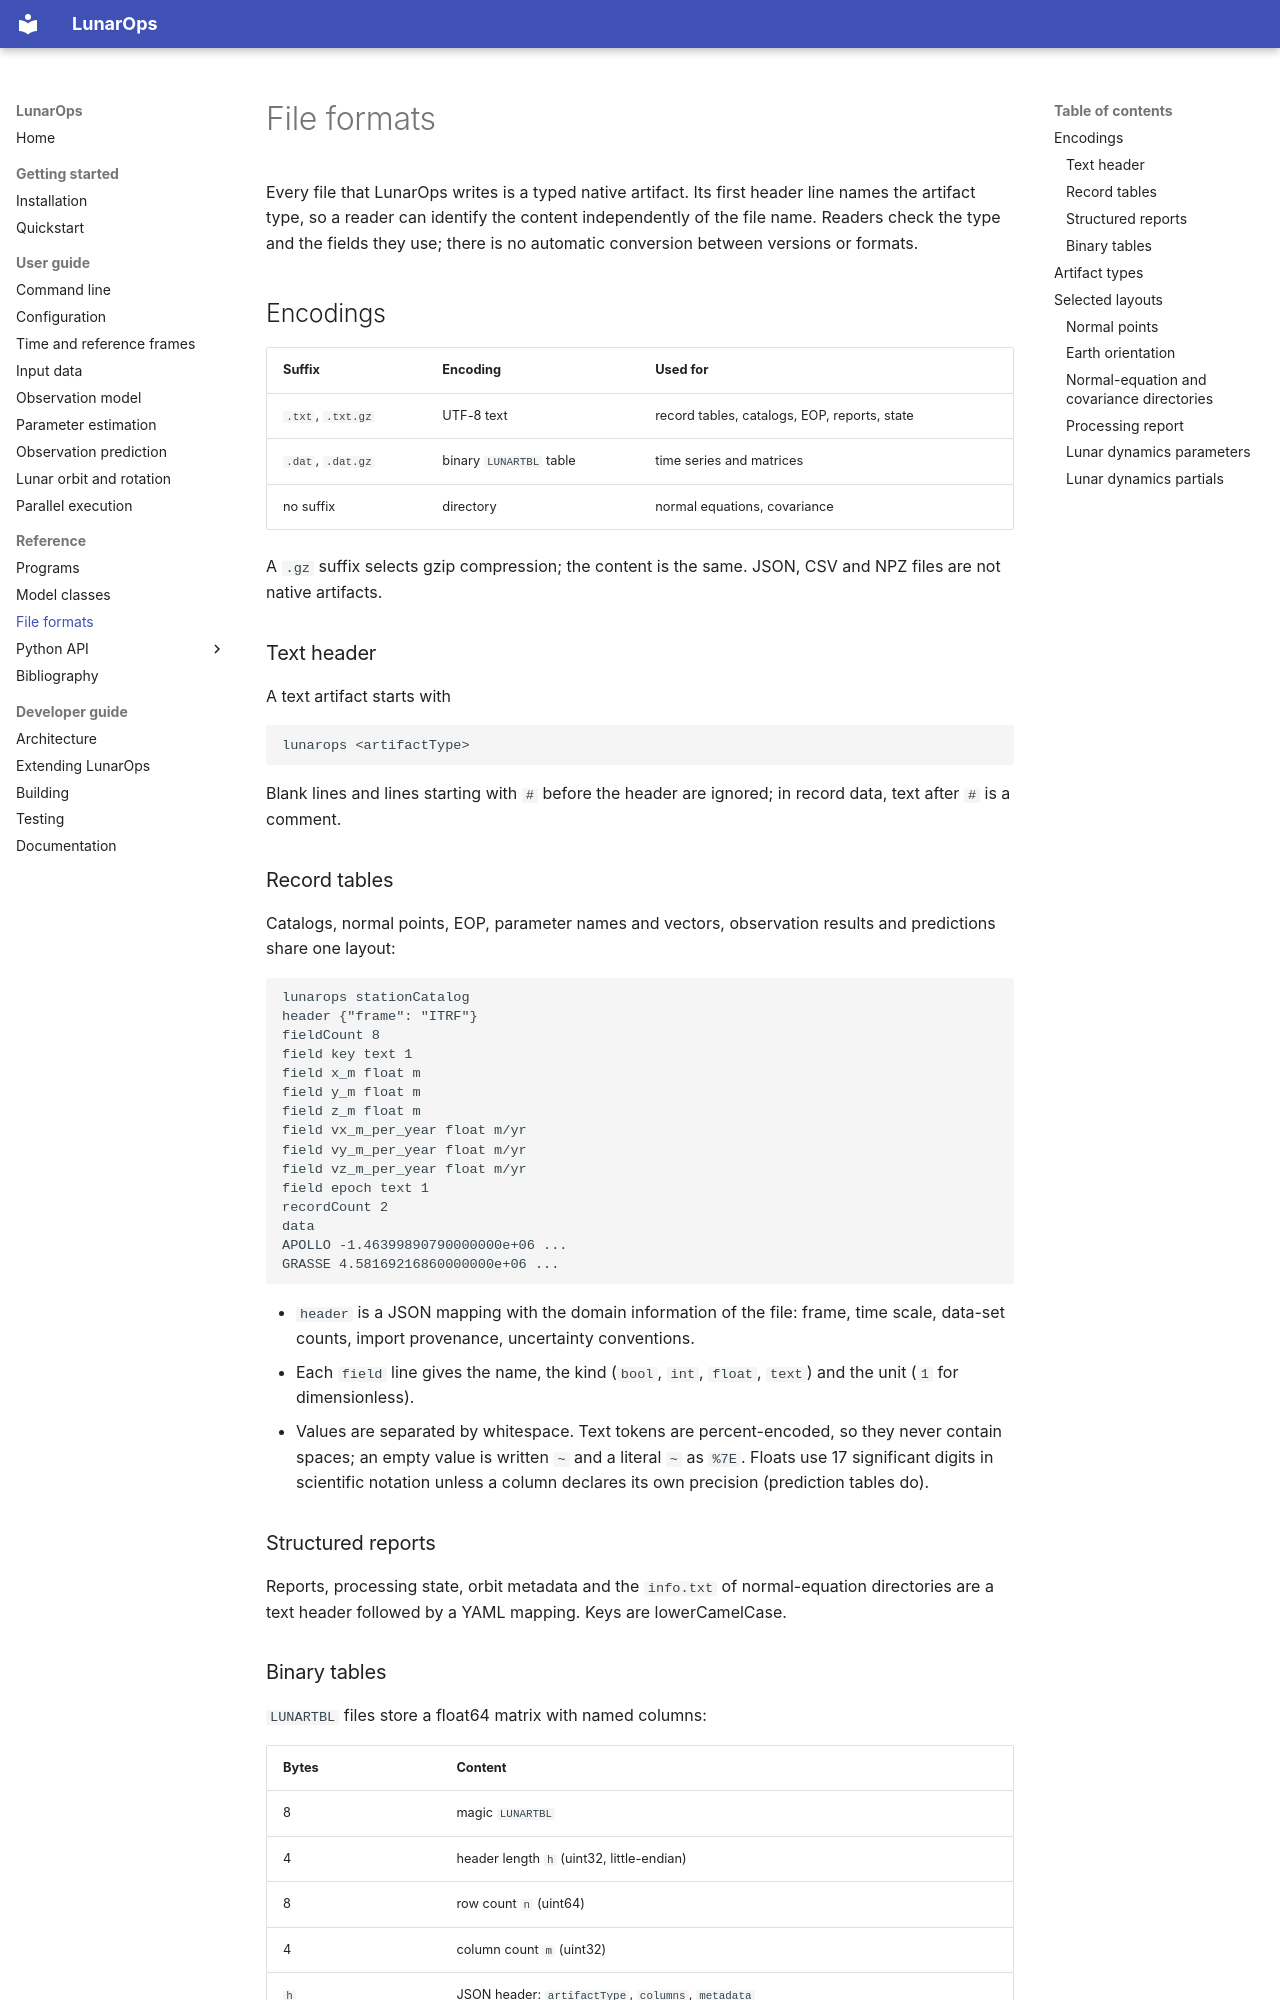

repository: wjh703/lunarops · page: reference/file-formats/index.html · generator: mkdocs

# File formats

Every file that LunarOps writes is a typed native artifact. Its first header
line names the artifact type, so a reader can identify the content
independently of the file name. Readers check the type and the fields they
use; there is no automatic conversion between versions or formats.

## Encodings

| Suffix | Encoding | Used for |
|---|---|---|
| `.txt`, `.txt.gz` | UTF-8 text | record tables, catalogs, EOP, reports, state |
| `.dat`, `.dat.gz` | binary `LUNARTBL` table | time series and matrices |
| no suffix | directory | normal equations, covariance |

A `.gz` suffix selects gzip compression; the content is the same. JSON, CSV
and NPZ files are not native artifacts.

### Text header

A text artifact starts with

```text
lunarops <artifactType>
```

Blank lines and lines starting with `#` before the header are ignored; in
record data, text after `#` is a comment.

### Record tables

Catalogs, normal points, EOP, parameter names and vectors, observation results
and predictions share one layout:

```text
lunarops stationCatalog
header {"frame": "ITRF"}
fieldCount 8
field key text 1
field x_m float m
field y_m float m
field z_m float m
field vx_m_per_year float m/yr
field vy_m_per_year float m/yr
field vz_m_per_year float m/yr
field epoch text 1
recordCount 2
data
APOLLO -1.46399890790000000e+06 ...
GRASSE 4.58169216860000000e+06 ...
```

- `header` is a JSON mapping with the domain information of the file: frame,
  time scale, data-set counts, import provenance, uncertainty conventions.
- Each `field` line gives the name, the kind (`bool`, `int`, `float`, `text`)
  and the unit (`1` for dimensionless).
- Values are separated by whitespace. Text tokens are percent-encoded, so they
  never contain spaces; an empty value is written `~` and a literal `~` as
  `%7E`. Floats use 17 significant digits in scientific notation unless a
  column declares its own precision (prediction tables do).

### Structured reports

Reports, processing state, orbit metadata and the `info.txt` of
normal-equation directories are a text header followed by a YAML mapping.
Keys are lowerCamelCase.

### Binary tables

`LUNARTBL` files store a float64 matrix with named columns:

| Bytes | Content |
|---|---|
| 8 | magic `LUNARTBL` |
| 4 | header length `h` (uint32, little-endian) |
| 8 | row count `n` (uint64) |
| 4 | column count `m` (uint32) |
| `h` | JSON header: `artifactType`, `columns`, `metadata` |
| `8 n m` | values, little-endian float64, row-major |

All values must be finite. A `matrix` artifact has one column, `value`, and
`metadata.kind` `vector` or `lowerSymmetric`; a symmetric matrix of
`metadata.rows` rows stores its lower triangle in NumPy `tril_indices` order.
